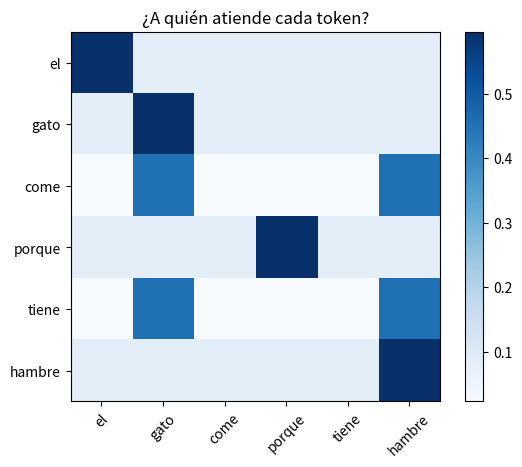

Recreate this plot in Python.
# Un mapa de atención interpretable con proyecciones hechas a mano
import matplotlib.pyplot as plt
import numpy as np

tokens = ["el", "gato", "come", "porque", "tiene", "hambre"]
# Dimensiones del embedding: (es sustantivo, es verbo, es función)
X = np.array([[0, 0, 1], [1, 0, 0], [0, 1, 0], [0, 0, 1], [0, 1, 0], [1, 0, 0]], dtype=float)
# Diseñamos W_q y W_k para que los verbos busquen sustantivos y el resto se mire a sí mismo
W_q = np.array([[0, 0, 0], [3, 0, 0], [0, 0, 0]], dtype=float)  # un verbo pregunta «¿sustantivo?»
W_k = np.eye(3)
Q, K = X @ W_q, X @ W_k
S = Q @ K.T + 2 * np.eye(len(tokens)) * (Q.sum(1) == 0)[:, None]
A = np.exp(S - S.max(1, keepdims=True))
A /= A.sum(1, keepdims=True)

plt.imshow(A, cmap="Blues")
plt.xticks(range(6), tokens, rotation=45)
plt.yticks(range(6), tokens)
plt.title("¿A quién atiende cada token?")
plt.colorbar()
plt.show()
print(A.round(2))
